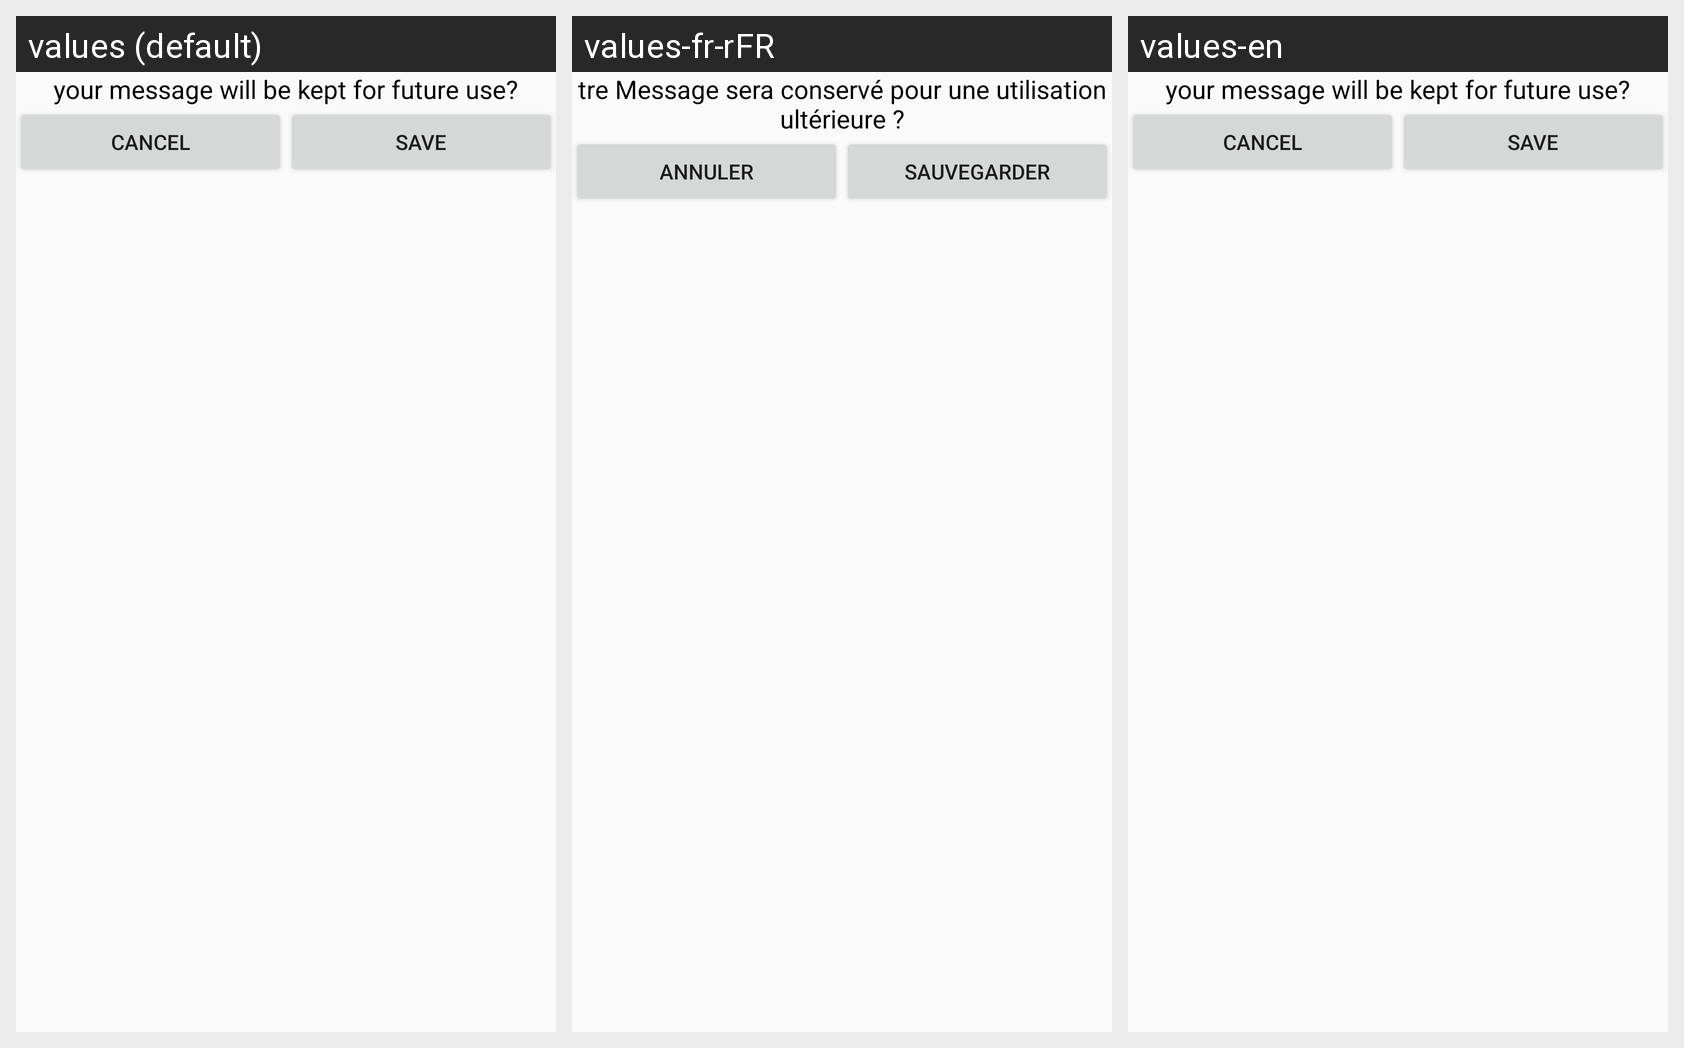

For this localized Android screen grid, give each drawn string resource with its value in every locale shown.
Android screen res/layout/content.xml rendered under 3 locales, left to right: values (default), values-fr-rFR, values-en. Device: Nexus 5 (rendered at 1080×1920; each locale shown at half size, 540×960, under a caption strip naming it); theme MainTheme.
Strings drawn on this screen, with the default value and each locale's value (text and hints the layout hard-codes, and strings that could not be matched under every locale, appear in the picture but are not listed):

request_msg
  values: your message will be kept for future use?
  values-fr-rFR: tre Message sera conservé pour une utilisation ultérieure ?
  values-en: your message will be kept for future use?

cancel
  values: cancel
  values-fr-rFR: Annuler
  values-en: cancel

save
  values: SAVE
  values-fr-rFR: Sauvegarder
  values-en: SAVE
